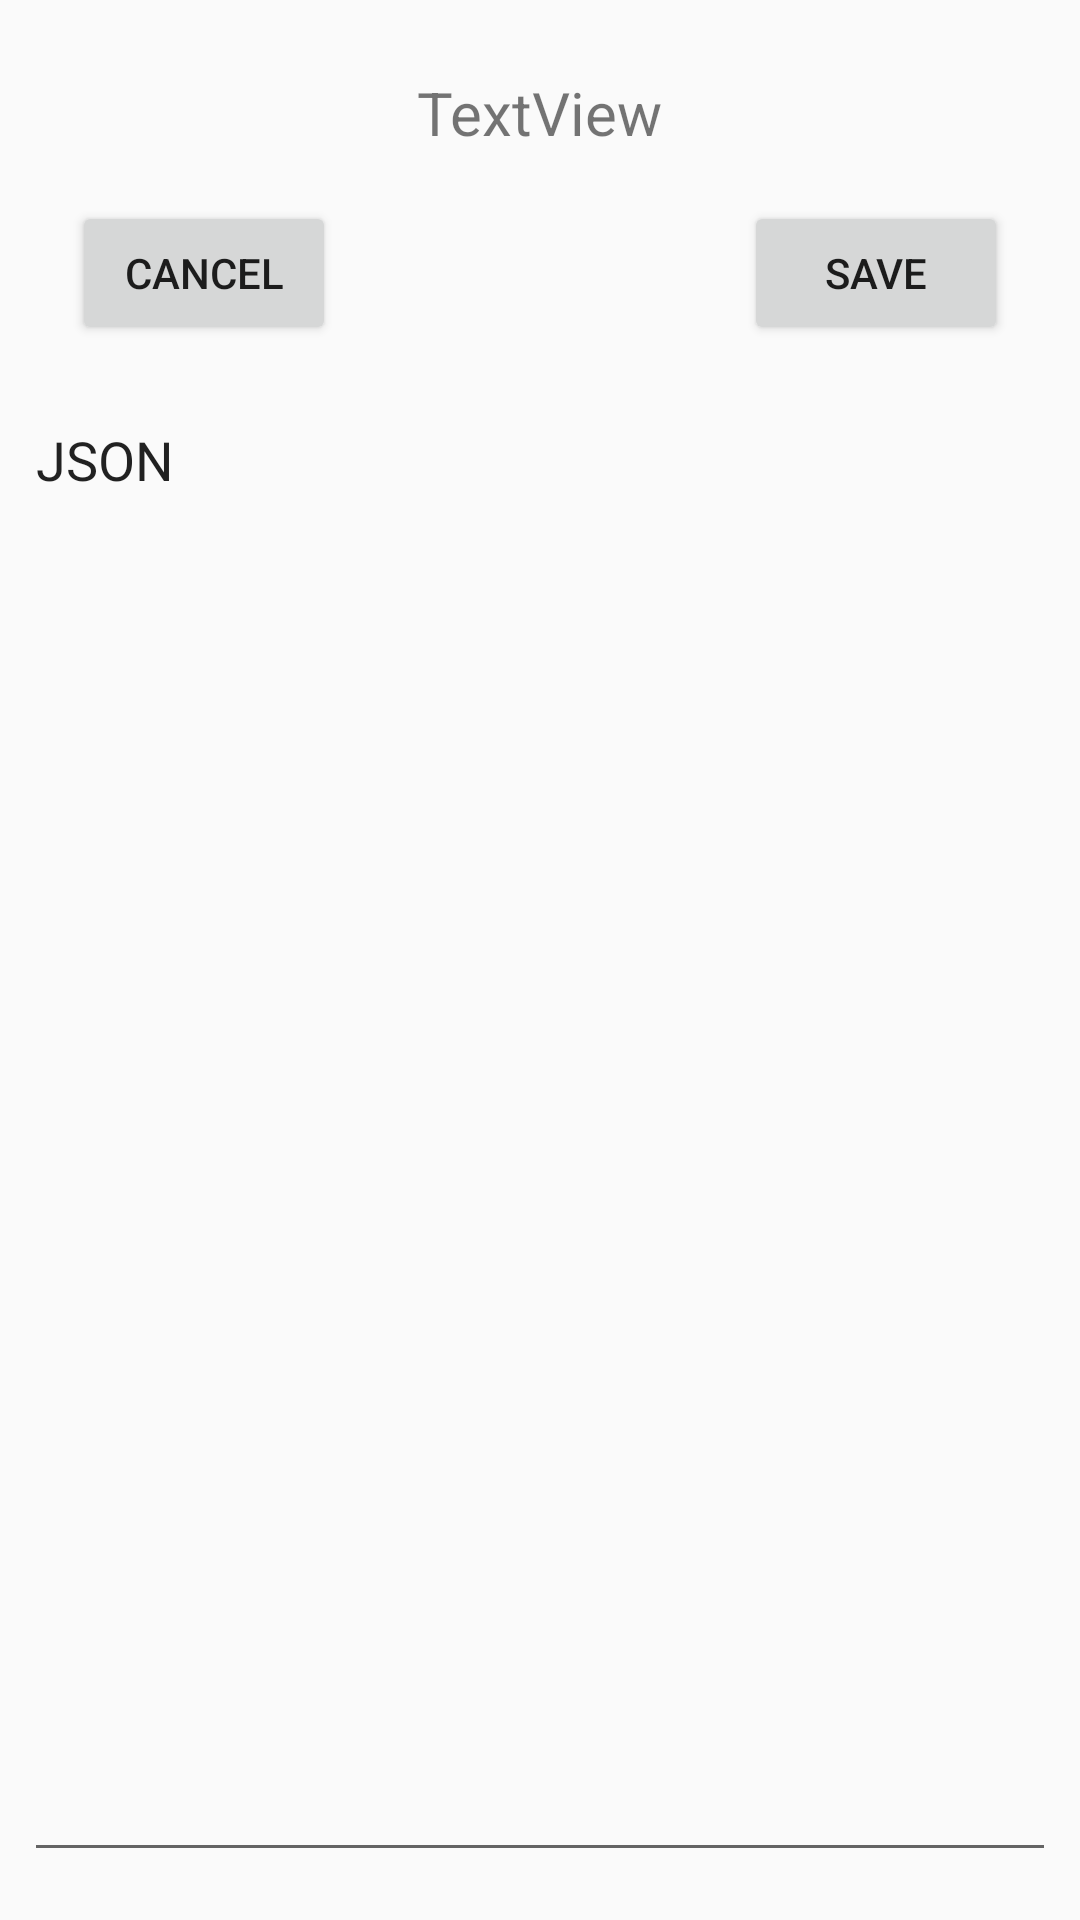

Layout XML and referenced resources for this Android screen:
<!-- AndroidManifest.xml: application theme AppTheme -->
<!-- res/layout/activity_edit_object.xml -->
<?xml version="1.0" encoding="utf-8"?>
<android.support.constraint.ConstraintLayout xmlns:android="http://schemas.android.com/apk/res/android"
    xmlns:app="http://schemas.android.com/apk/res-auto"
    xmlns:tools="http://schemas.android.com/tools"
    android:layout_width="match_parent"
    android:layout_height="match_parent"
    tools:context=".activities.EditObject">

    <TextView
        android:id="@+id/tvObjectID"
        android:layout_width="wrap_content"
        android:layout_height="wrap_content"
        android:layout_marginStart="8dp"
        android:layout_marginTop="24dp"
        android:layout_marginEnd="8dp"
        android:text="TextView"
        android:textSize="20sp"
        app:layout_constraintEnd_toEndOf="parent"
        app:layout_constraintStart_toStartOf="parent"
        app:layout_constraintTop_toTopOf="parent"
        tools:text="ID: 000012" />

    <Button
        android:id="@+id/btnCancel"
        android:layout_width="wrap_content"
        android:layout_height="wrap_content"
        android:layout_marginStart="24dp"
        android:layout_marginTop="16dp"
        android:text="Cancel"
        app:layout_constraintStart_toStartOf="parent"
        app:layout_constraintTop_toBottomOf="@+id/tvObjectID" />

    <Button
        android:id="@+id/btnSave"
        android:layout_width="wrap_content"
        android:layout_height="wrap_content"
        android:layout_marginTop="16dp"
        android:layout_marginEnd="24dp"
        android:text="SAVE"
        app:layout_constraintEnd_toEndOf="parent"
        app:layout_constraintTop_toBottomOf="@+id/tvObjectID" />

    <EditText
        android:id="@+id/editText"
        android:layout_width="0dp"
        android:layout_height="0dp"
        android:layout_marginStart="8dp"
        android:layout_marginTop="16dp"
        android:layout_marginEnd="8dp"
        android:layout_marginBottom="16dp"
        android:ems="10"
        android:gravity="start|top"
        android:inputType="textMultiLine"
        android:text="JSON"
        app:layout_constraintBottom_toBottomOf="parent"
        app:layout_constraintEnd_toEndOf="parent"
        app:layout_constraintStart_toStartOf="parent"
        app:layout_constraintTop_toBottomOf="@+id/btnCancel" />

    <ProgressBar
        android:id="@+id/progressBar"
        style="?android:attr/progressBarStyleHorizontal"
        android:layout_width="213dp"
        android:layout_height="26dp"
        android:layout_marginStart="8dp"
        android:layout_marginTop="220dp"
        android:layout_marginEnd="8dp"
        android:indeterminate="true"
        android:visibility="gone"
        app:layout_constraintEnd_toEndOf="parent"
        app:layout_constraintHorizontal_bias="0.503"
        app:layout_constraintStart_toStartOf="parent"
        app:layout_constraintTop_toTopOf="parent" />
</android.support.constraint.ConstraintLayout>
<!-- resources referenced by this layout -->
<resources>
  <style name="AppTheme" parent="Theme.AppCompat.Light.DarkActionBar">
          
          <item name="colorPrimary">@color/colorPrimary</item>
          <item name="colorPrimaryDark">@color/colorPrimaryDark</item>
          <item name="colorAccent">@color/colorPrimaryDark</item>
      </style>
  <color name="colorPrimary">#a00018</color>
  <color name="colorPrimaryDark">#87000b</color>
</resources>
